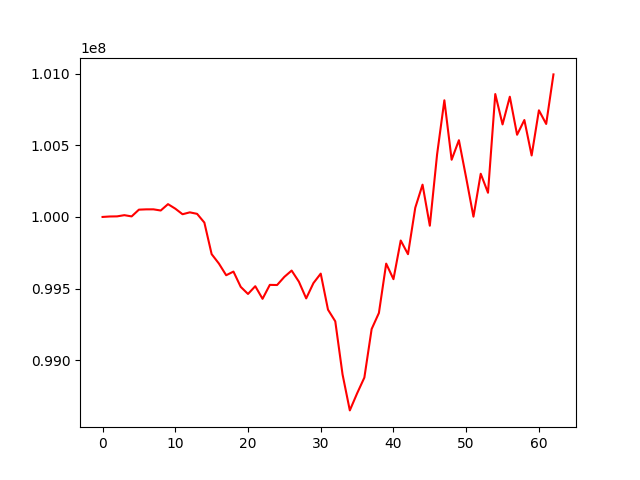

The file beside this chart, header and first rows:
, 0
0, 100000000
1, 100003242
2, 100004059
3, 100012441
4, 100003762
5, 100050857
6, 100052938
7, 100053067
8, 100044875
9, 100089324
10, 100057881
11, 100018897
12, 100032088
13, 100021620
14, 99960715
15, 99740703
16, 99674924
17, 99593442
18, 99618977
19, 99512345
20, 99462876
21, 99517071
22, 99428995
23, 99526292
24, 99525223
25, 99582065
26, 99625998
27, 99548242
28, 99431975
29, 99538836
30, 99604782
31, 99353423
32, 99272047
33, 98901948
34, 98650839
35, 98769450
36, 98879778
37, 99218104
38, 99330405
39, 99674524
40, 99566070
41, 99835641
42, 99740303
43, 100064427
44, 100225197
45, 99938894
46, 100436207
47, 100813620
48, 100398933
49, 100535155
50, 100272707
51, 100001856
52, 100301274
53, 100168789
54, 100857000
55, 100645281
56, 100838516
57, 100573280
58, 100675945
59, 100428668
... 3 more rows
